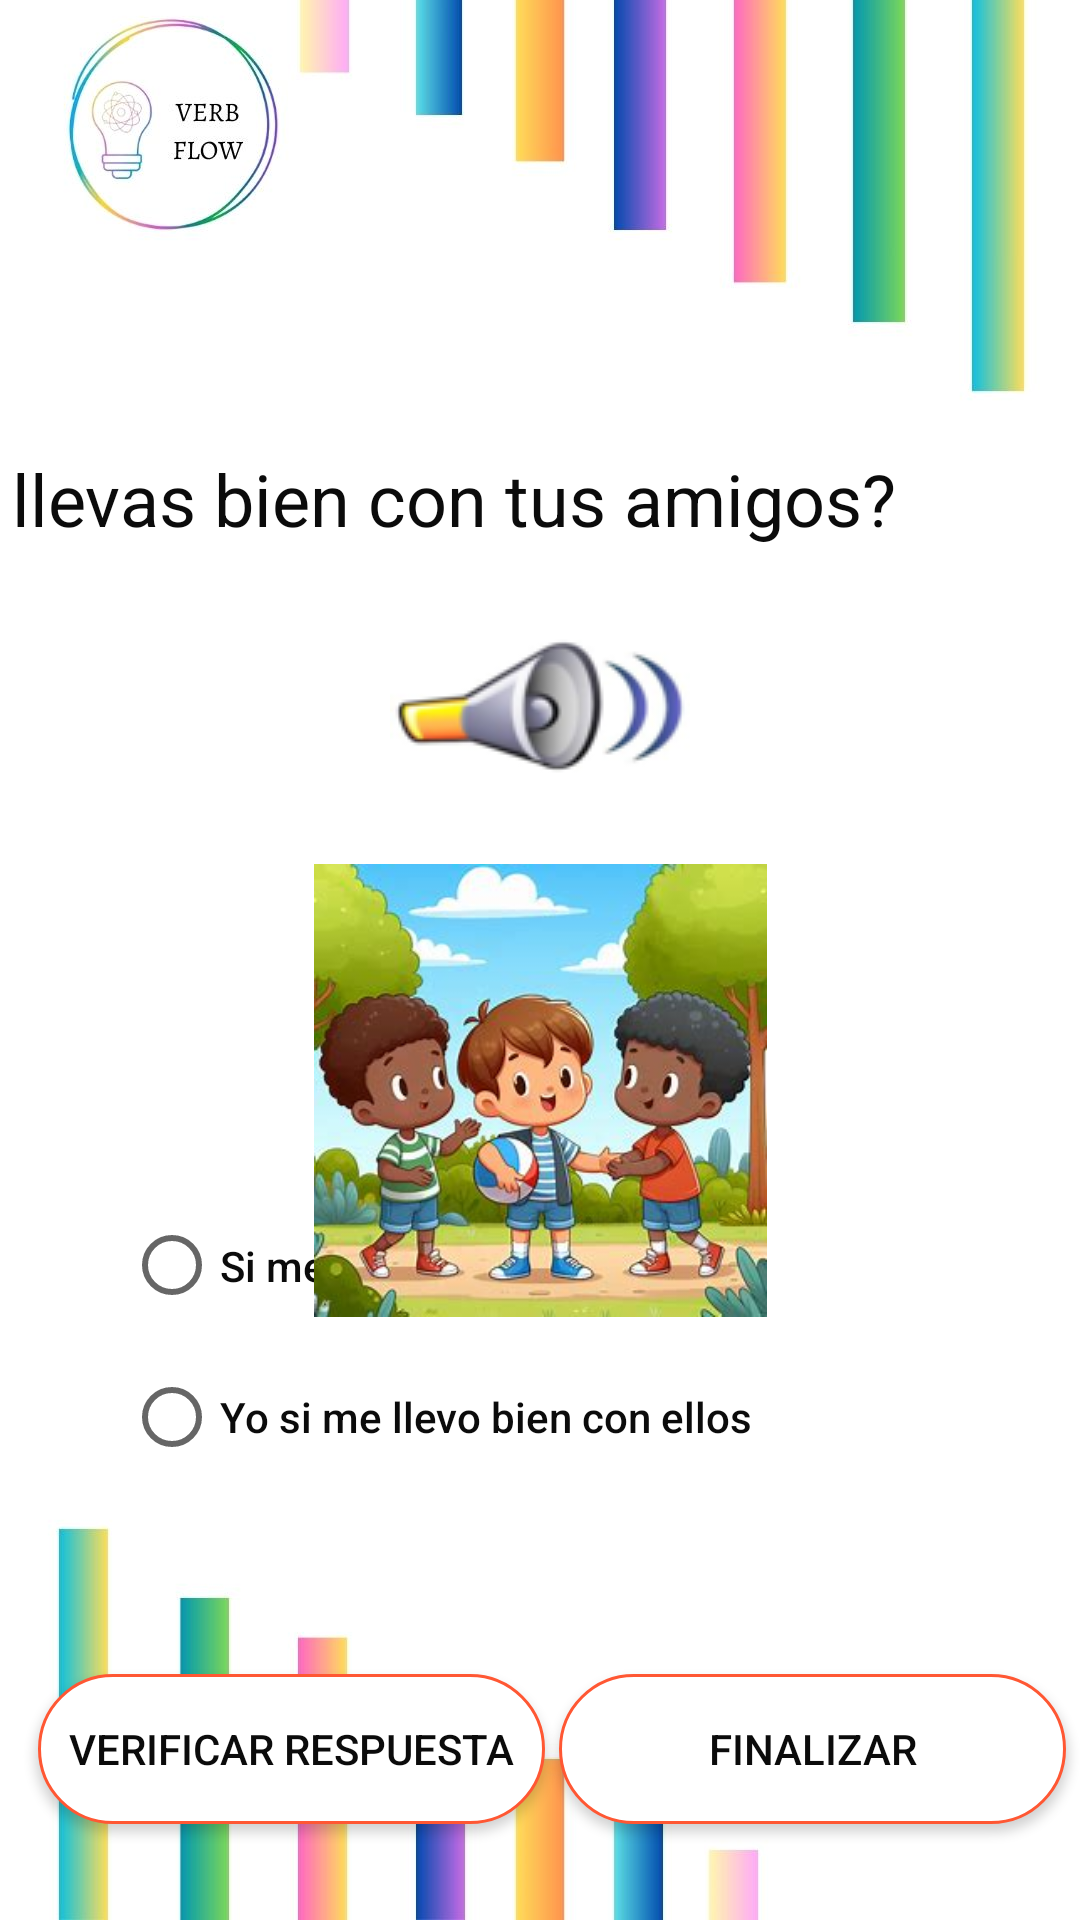

Write the Android layout XML for this screen, with the resource values it uses.
<!-- AndroidManifest.xml: application theme Theme.EXPRESSEASE -->
<!-- res/layout/activity_pregunta5_nivel3.xml -->
<?xml version="1.0" encoding="utf-8"?>
<androidx.constraintlayout.widget.ConstraintLayout xmlns:android="http://schemas.android.com/apk/res/android"
    xmlns:app="http://schemas.android.com/apk/res-auto"
    xmlns:tools="http://schemas.android.com/tools"
    android:layout_width="match_parent"
    android:layout_height="match_parent"
    android:background="@drawable/fondosinlogo"
    tools:context=".Nivel3.Pregunta5Nivel3">

    <ImageButton
        android:id="@+id/btnaudio1"
        android:layout_width="100dp"
        android:layout_height="50dp"
        android:src="@drawable/altavoz"
        app:layout_constraintBottom_toTopOf="@+id/imageView6"
        app:layout_constraintEnd_toEndOf="parent"
        app:layout_constraintStart_toStartOf="parent"
        app:layout_constraintTop_toBottomOf="@+id/btnNivel3P5pregunta1"
        tools:ignore="SpeakableTextPresentCheck" />

    <LinearLayout
        android:id="@+id/linearLayout"
        android:layout_width="295dp"
        android:layout_height="189dp"
        android:layout_marginTop="32dp"
        app:layout_constraintBottom_toBottomOf="parent"
        app:layout_constraintEnd_toEndOf="parent"
        app:layout_constraintHorizontal_bias="0.637"
        app:layout_constraintStart_toStartOf="parent"
        app:layout_constraintTop_toTopOf="parent"
        app:layout_constraintVertical_bias="0.872"
        tools:ignore="MissingConstraints">

        <RadioGroup
            android:id="@+id/btnNivel3P5opciones1"
            android:layout_width="wrap_content"
            android:layout_height="wrap_content">

            
            <RadioButton
                android:id="@+id/btnNivel3P4opcion1_1"
                android:layout_width="wrap_content"
                android:layout_height="49dp"
                android:text="Si me llevo bien con ellos"
                android:textAppearance="@style/TextAppearance.AppCompat.Body2"
                android:textColor="#0B0B0B" />

            
            <RadioButton
                android:id="@+id/btnNivel3P4opcion1_2"
                android:layout_width="wrap_content"
                android:layout_height="52dp"
                android:text="Yo si me llevo bien con ellos"
                android:textAppearance="@style/TextAppearance.AppCompat.Body2"
                android:textColor="#0B0B0B" />

        </RadioGroup>


    </LinearLayout>

    <Button
        android:id="@+id/btnNivel3P5verificar1"
        android:layout_width="169dp"
        android:layout_height="50dp"
        android:layout_marginBottom="32dp"
        android:background="@drawable/background"
        android:text="Verificar respuesta"
        android:textColor="#0B0B0B"
        app:layout_constraintBottom_toBottomOf="parent"
        app:layout_constraintEnd_toEndOf="parent"
        app:layout_constraintHorizontal_bias="0.066"
        app:layout_constraintStart_toStartOf="parent"
        tools:ignore="MissingConstraints" />

    <Button
        android:id="@+id/btnRegresarNicelprincipal"
        android:layout_width="169dp"
        android:layout_height="50dp"
        android:layout_marginBottom="32dp"
        android:background="@drawable/background"
        android:text="Finalizar"
        android:textColor="#0B0B0B"
        app:layout_constraintBottom_toBottomOf="parent"
        app:layout_constraintEnd_toEndOf="parent"
        app:layout_constraintHorizontal_bias="0.508"
        app:layout_constraintStart_toEndOf="@+id/btnNivel3P5verificar1"
        tools:ignore="MissingConstraints" />

    <TextView
        android:id="@+id/btnNivel3P5pregunta1"
        android:layout_width="350dp"
        android:layout_height="wrap_content"
        android:layout_marginTop="150dp"
        android:layout_marginEnd="56dp"
        android:text="¿Te llevas bien con tus amigos?"
        android:textAlignment="center"
        android:textAppearance="@style/TextAppearance.AppCompat.Body1"
        android:textColor="#0B0B0B"
        android:textSize="24sp"
        app:layout_constraintEnd_toEndOf="parent"
        app:layout_constraintTop_toTopOf="parent"
        tools:ignore="MissingConstraints" />

    <ImageView
        android:id="@+id/imageView6"
        android:layout_width="169dp"
        android:layout_height="151dp"
        android:layout_marginTop="288dp"
        app:layout_constraintEnd_toEndOf="parent"
        app:layout_constraintStart_toStartOf="parent"
        app:layout_constraintTop_toTopOf="parent"
        app:srcCompat="@drawable/amigos" />
</androidx.constraintlayout.widget.ConstraintLayout>
<!-- resources referenced by this layout -->
<resources>
  <!-- drawable altavoz: png bitmap (drawable, 7600 bytes) -->
  <!-- drawable amigos: jpg bitmap (drawable, 20557 bytes) -->
  <!-- drawable background (drawable) -->
  <?xml version="1.0" encoding="utf-8"?>
  <selector xmlns:android="http://schemas.android.com/apk/res/android">
      <item>
          <shape android:shape="rectangle">
              <corners android:radius="360dp"/>
              <solid android:color="#FFFF"/>
              <stroke android:color="#FF5733" android:width="1dp"/>
          </shape>
      </item>
  
  </selector>
  <!-- drawable fondosinlogo: jpg bitmap (drawable, 64525 bytes) -->
  <style name="Theme.EXPRESSEASE" parent="Base.Theme.EXPRESSEASE" />
  <style name="Base.Theme.EXPRESSEASE" parent="Theme.AppCompat.DayNight.NoActionBar">
          
          
          <item name="windowActionBar">false</item>
          <item name="windowNoTitle">true</item>
      </style>
</resources>
